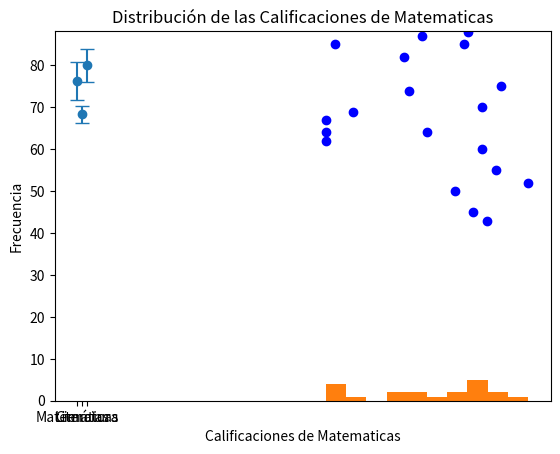

Generate this figure with matplotlib:
import numpy as np
import matplotlib.pyplot as plt


rng = np.random.default_rng(42)

# Datos de calificaciones de los estudiantes
matematicas = rng.integers(50, 100, 20)
ciencias = rng.integers(40, 95, 20)
literatura = rng.integers(60, 100, 20)

# Datos de errores para el gráfico de barras de error
errores_matematicas = rng.uniform(2, 5, 2)
errores_matematicas = [min(errores_matematicas), max(errores_matematicas)]

errores_ciencias = rng.uniform(1, 4, 2)
errores_ciencias = [min(errores_ciencias), max(errores_ciencias)]

errores_literatura = rng.uniform(3, 6, 2)
errores_literatura = [min(errores_literatura), max(errores_literatura)]

plt.scatter(matematicas, ciencias, color='blue')
plt.title('relación entre las calificaciones de Matemáticas y Ciencias .')
plt.xlabel('calificaciones de Matemáticas')
plt.ylabel('Calificaciones de ciencias')

plt.show()

#Gráfico de barras de error:
labels = ['Matemáticas', 'Ciencias', 'Literatura']
means = [np.mean(matematicas), np.mean(ciencias), np.mean(literatura)]
errors = [np.mean(errores_matematicas), np.mean(errores_ciencias), np.mean(errores_literatura)]


plt.errorbar(labels, means, yerr=errors, fmt='o', capsize=5)
plt.title('Calificaciones promedio y errores correspondientes en las tres materias')
plt.ylabel('Calificaciones promedio')
plt.show()

#Histograma:


c_matematicas = matematicas
plt.hist(c_matematicas, bins=10)
plt.title('Distribución de las Calificaciones de Matematicas')
plt.xlabel('Calificaciones de Matematicas')
plt.ylabel('Frecuencia')

plt.show()